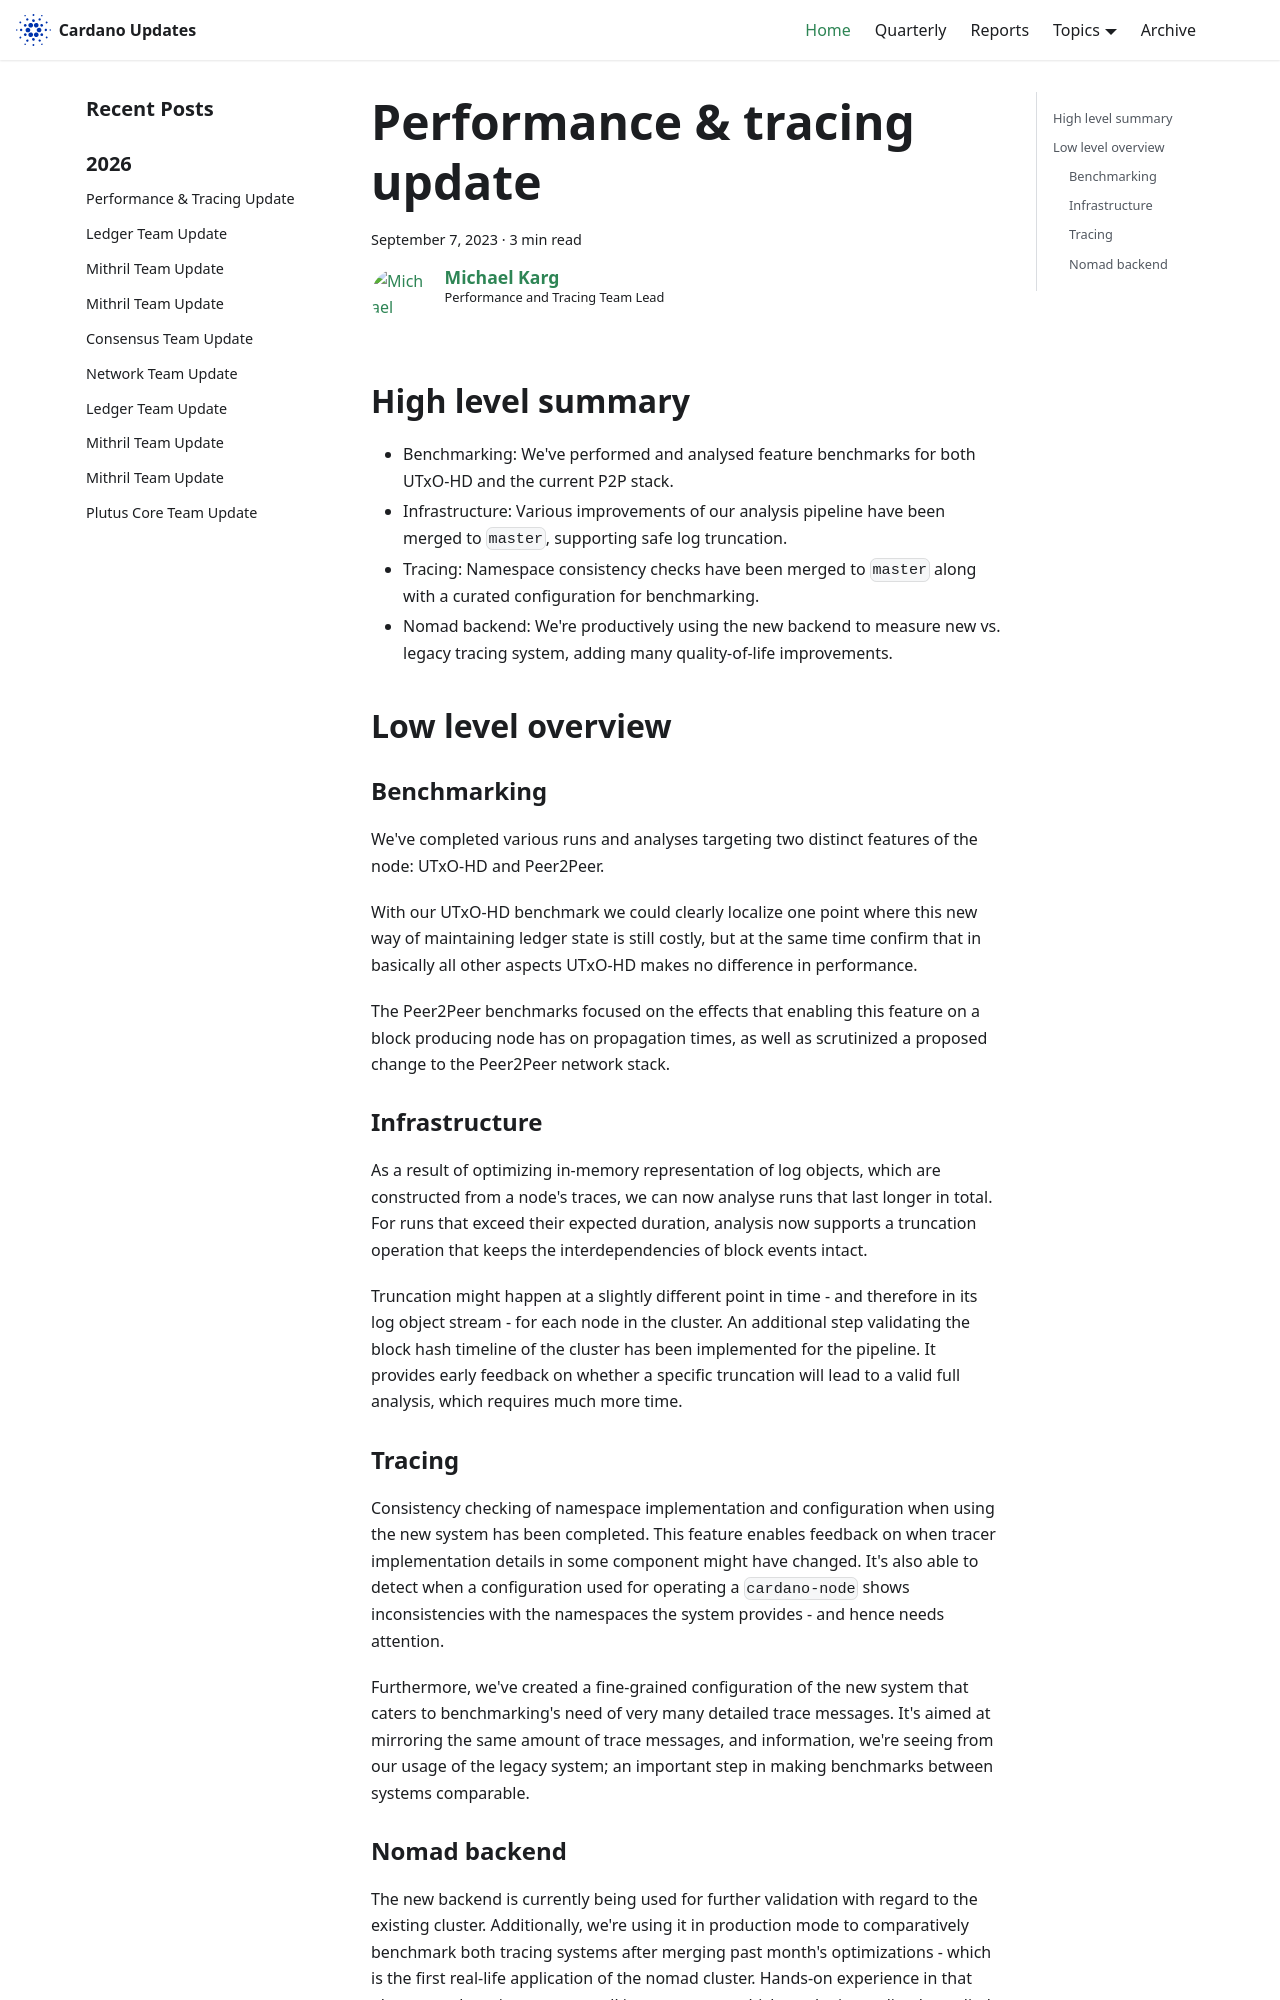

repository: IntersectMBO/cardano-updates · page: 2023-09-07-performance-and-tracing/index.html · generator: docusaurus

---
title: Performance & tracing update
slug: 2023-09-07-performance-and-tracing
authors: mgmeier
tags: [performance-tracing]
hide_table_of_contents: false
---

## High level summary

* Benchmarking: We've performed and analysed feature benchmarks for both UTxO-HD and the current P2P stack.
* Infrastructure: Various improvements of our analysis pipeline have been merged to `master`, supporting safe log truncation.
* Tracing: Namespace consistency checks have been merged to `master` along with a curated configuration for benchmarking.
* Nomad backend: We're productively using the new backend to measure new vs. legacy tracing system, adding many quality-of-life improvements.


## Low level overview

### Benchmarking

We've completed various runs and analyses targeting two distinct features of the node: UTxO-HD and Peer2Peer.  

With our UTxO-HD benchmark we could clearly localize one point where this new way of maintaining ledger state is still costly, but at the same time confirm that in basically all other aspects UTxO-HD makes no difference in performance.  

The Peer2Peer benchmarks focused on the effects that enabling this feature on a block producing node has on propagation times, as well as scrutinized a proposed change to the Peer2Peer network stack.

### Infrastructure

As a result of optimizing in-memory representation of log objects, which are constructed from a node's traces, we can now analyse runs that last longer in total. For runs that exceed their expected duration, analysis now supports a truncation
operation that keeps the interdependencies of block events intact.  

Truncation might happen at a slightly different point
in time - and therefore in its log object stream - for each node in the cluster. An additional step validating the block hash timeline of the cluster has been implemented for the pipeline. It provides early feedback on whether a specific truncation will lead to a valid full analysis, which requires much more time.
